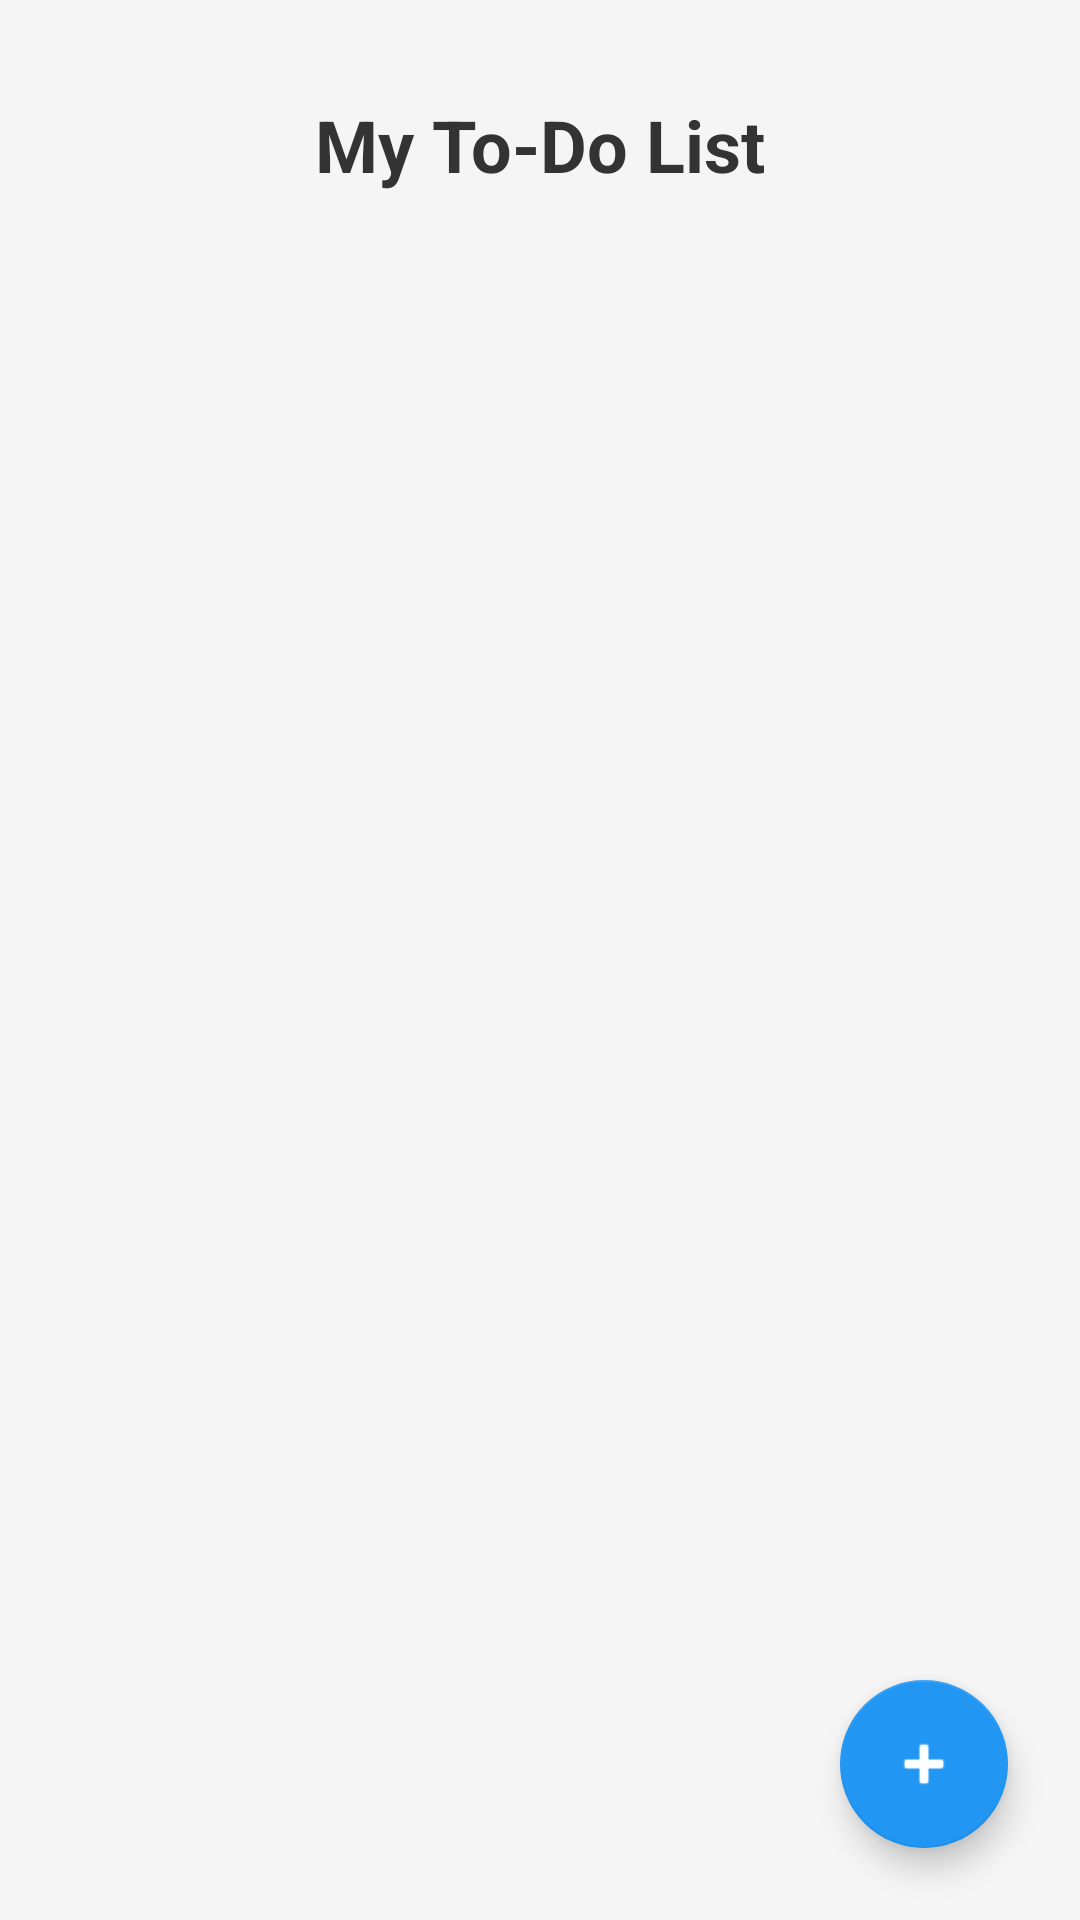

Produce the Android XML layout that renders to this screen, including the resource entries it uses.
<!-- AndroidManifest.xml: application theme AppTheme -->
<!-- res/layout/activity_main.xml -->
<?xml version="1.0" encoding="utf-8"?>
<androidx.constraintlayout.widget.ConstraintLayout
    xmlns:android="http://schemas.android.com/apk/res/android"
    xmlns:app="http://schemas.android.com/apk/res-auto"
    xmlns:tools="http://schemas.android.com/tools"
    android:layout_width="match_parent"
    android:layout_height="match_parent"
    android:background="#F5F5F5"
    tools:context=".MainActivity">

    
    <TextView
        android:id="@+id/tv_title"
        android:layout_width="wrap_content"
        android:layout_height="wrap_content"
        android:text="My To-Do List"
        android:textSize="24sp"
        android:textStyle="bold"
        android:textColor="#333333"
        android:padding="16dp"
        app:layout_constraintTop_toTopOf="parent"
        app:layout_constraintStart_toStartOf="parent"
        app:layout_constraintEnd_toEndOf="parent"
        android:layout_marginTop="16dp"/>

    
    <androidx.recyclerview.widget.RecyclerView
        android:id="@+id/recycler_view"
        android:layout_width="0dp"
        android:layout_height="0dp"
        android:padding="8dp"
        android:clipToPadding="false"
        android:scrollbars="vertical"
        app:layout_constraintTop_toBottomOf="@id/tv_title"
        app:layout_constraintBottom_toBottomOf="parent"
        app:layout_constraintStart_toStartOf="parent"
        app:layout_constraintEnd_toEndOf="parent"
        tools:listitem="@layout/item_task"/>

    
    <com.google.android.material.floatingactionbutton.FloatingActionButton
        android:id="@+id/fab_add"
        android:layout_width="wrap_content"
        android:layout_height="wrap_content"
        android:layout_margin="24dp"
        android:src="@android:drawable/ic_input_add"
        android:contentDescription="Add Task"
        app:layout_constraintBottom_toBottomOf="parent"
        app:layout_constraintEnd_toEndOf="parent"
        app:backgroundTint="#2196F3"
        app:tint="#FFFFFF"
        app:elevation="6dp"
        app:pressedTranslationZ="12dp"/>

</androidx.constraintlayout.widget.ConstraintLayout>
<!-- res/layout/item_task.xml (included above) -->
<?xml version="1.0" encoding="utf-8"?>
<androidx.cardview.widget.CardView
    xmlns:android="http://schemas.android.com/apk/res/android"
    xmlns:app="http://schemas.android.com/apk/res-auto"
    android:id="@+id/card_view"
    android:layout_width="match_parent"
    android:layout_height="wrap_content"
    android:layout_margin="8dp"
    app:cardCornerRadius="8dp"
    app:cardElevation="4dp"
    android:clickable="true"
    android:focusable="true"
    android:foreground="?android:attr/selectableItemBackground">

    <LinearLayout
        android:layout_width="match_parent"
        android:layout_height="wrap_content"
        android:orientation="vertical"
        android:padding="16dp">

        
        <TextView
            android:id="@+id/tv_description"
            android:layout_width="match_parent"
            android:layout_height="wrap_content"
            android:text="Task Description"
            android:textSize="16sp"
            android:textColor="#333333"
            android:textStyle="normal"
            android:maxLines="3"
            android:ellipsize="end"/>

        
        <TextView
            android:id="@+id/tv_priority"
            android:layout_width="wrap_content"
            android:layout_height="wrap_content"
            android:text="High"
            android:textSize="14sp"
            android:textStyle="bold"
            android:layout_marginTop="8dp"
            android:paddingStart="12dp"
            android:paddingEnd="12dp"
            android:paddingTop="4dp"
            android:paddingBottom="4dp"
            android:background="@drawable/priority_background"/>

    </LinearLayout>

</androidx.cardview.widget.CardView>
<!-- resources referenced by this layout -->
<resources>
  <!-- drawable priority_background (drawable) -->
  <?xml version="1.0" encoding="utf-8"?>
  <shape xmlns:android="http://schemas.android.com/apk/res/android"
      android:shape="rectangle">
      <corners android:radius="12dp"/>
      <solid android:color="#E0E0E0"/>
  </shape>
  <style name="AppTheme" parent="Theme.AppCompat.Light.DarkActionBar">
          
          <item name="colorPrimary">#2196F3</item>
          <item name="colorPrimaryDark">#1976D2</item>
          <item name="colorAccent">#FF5252</item>
      </style>
</resources>
